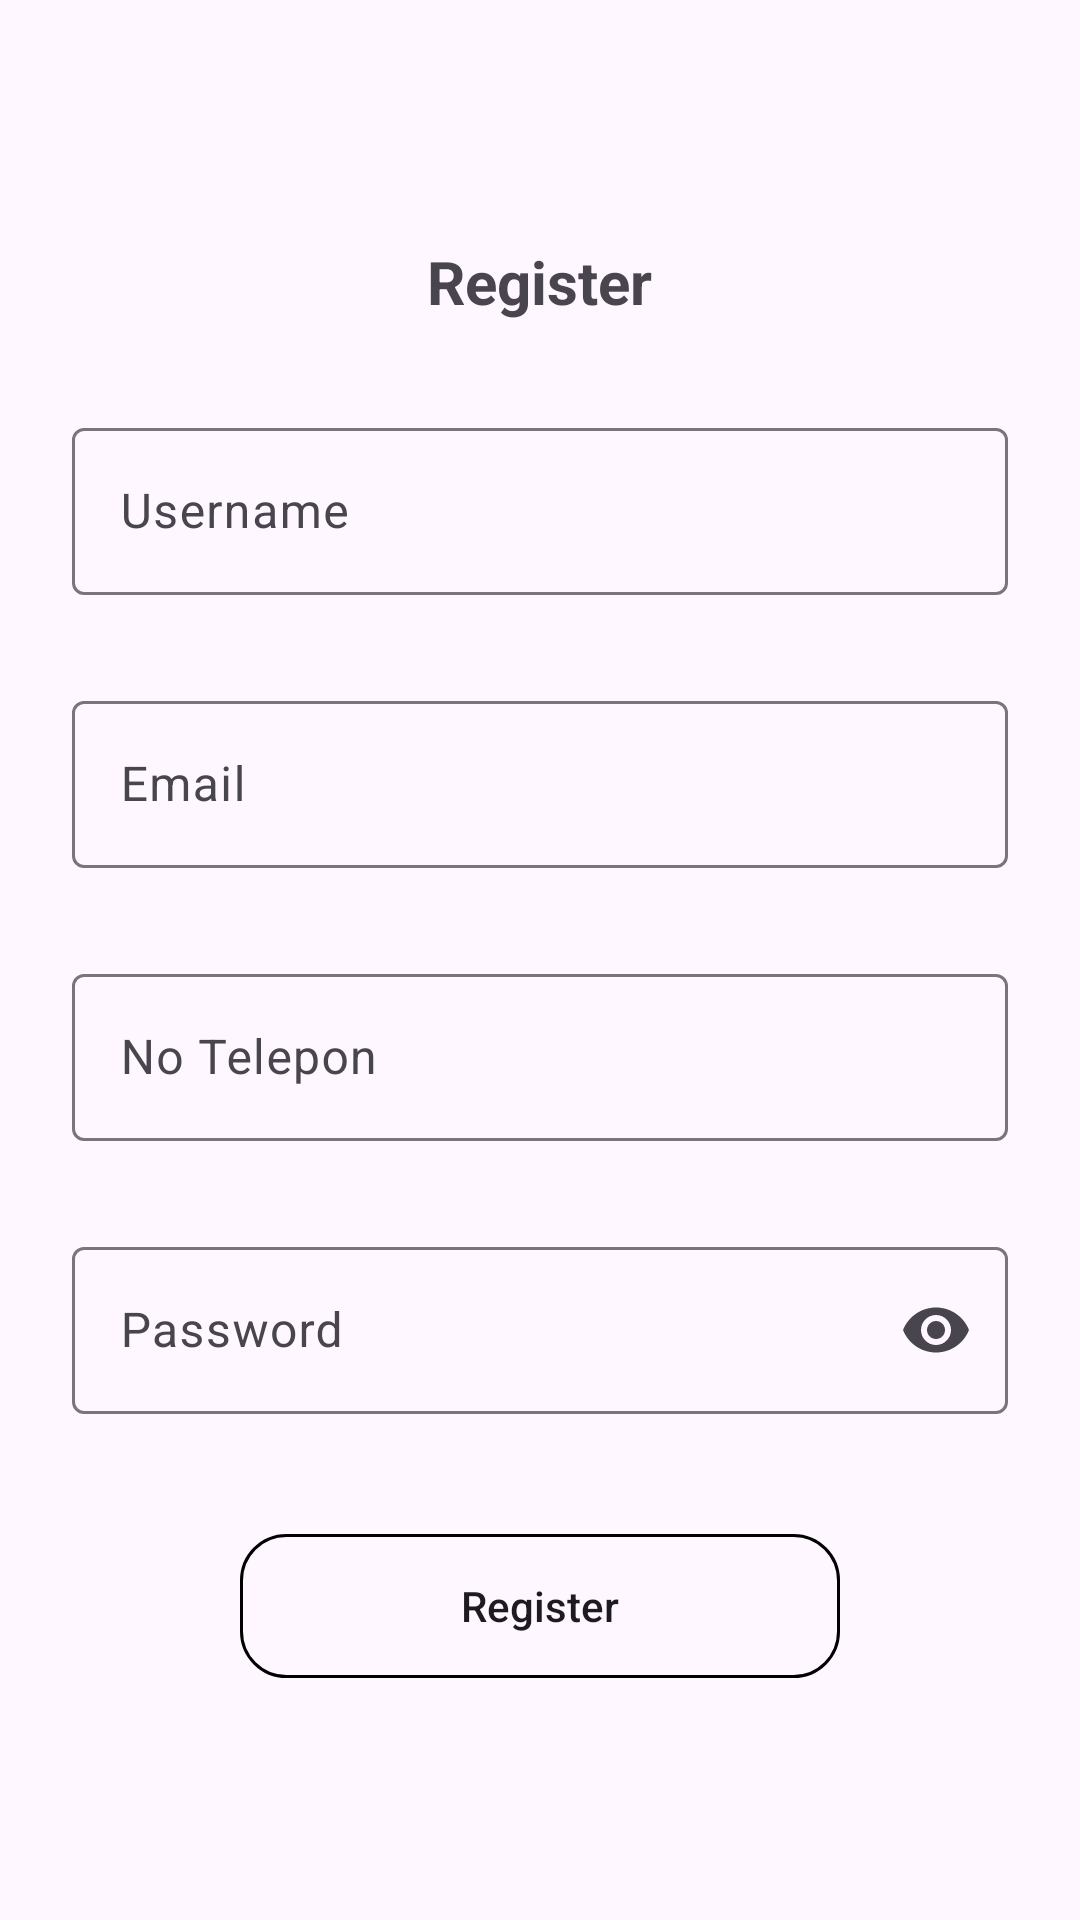

Produce the Android XML layout that renders to this screen, including the resource entries it uses.
<!-- AndroidManifest.xml: application theme Theme.UASandroid -->
<!-- res/layout/fragment_register.xml -->
<?xml version="1.0" encoding="utf-8"?>
<LinearLayout xmlns:android="http://schemas.android.com/apk/res/android"
    xmlns:tools="http://schemas.android.com/tools"
    android:layout_width="match_parent"
    android:layout_height="match_parent"
    xmlns:app="http://schemas.android.com/apk/res-auto"
    android:orientation="vertical"
    android:gravity="center"
    tools:context=".RegisterFragment">

    
    <LinearLayout
        android:layout_width="match_parent"
        android:layout_height="wrap_content"
        android:orientation="vertical"
        android:layout_gravity="center_horizontal"
        android:padding="24dp">
        <TextView
            android:layout_width="wrap_content"
            android:layout_height="wrap_content"
            android:text="Register"
            android:textSize="20dp"
            android:textStyle="bold"
            android:layout_gravity="center_horizontal"
            />
        <com.google.android.material.textfield.TextInputLayout
            style="@style/Widget.Material3.TextInputLayout.OutlinedBox"
            android:id="@+id/layout_username"
            android:hint="Username"
            android:layout_width="match_parent"
            android:layout_height="wrap_content"
            android:layout_marginTop="30dp"
            app:endIconMode="clear_text">
            <com.google.android.material.textfield.TextInputEditText
                android:layout_width="match_parent"
                android:layout_height="wrap_content"
                android:id="@+id/usernamergt" />
        </com.google.android.material.textfield.TextInputLayout>
        <com.google.android.material.textfield.TextInputLayout
            style="@style/Widget.Material3.TextInputLayout.OutlinedBox"
            android:id="@+id/layout_email"
            android:hint="Email"
            android:layout_width="match_parent"
            android:layout_height="wrap_content"
            android:layout_marginTop="30dp"
            app:endIconMode="clear_text"
            >
            <com.google.android.material.textfield.TextInputEditText
                android:layout_width="match_parent"
                android:layout_height="match_parent"
                android:id="@+id/emailrgt" />
        </com.google.android.material.textfield.TextInputLayout>
        <com.google.android.material.textfield.TextInputLayout
            style="@style/Widget.Material3.TextInputLayout.OutlinedBox"
            android:id="@+id/layout_NoTlpn"
            android:hint="No Telepon"
            android:layout_width="match_parent"
            android:layout_height="wrap_content"
            android:layout_marginTop="30dp"
            app:endIconMode="clear_text"
            >
            <com.google.android.material.textfield.TextInputEditText
                android:layout_width="match_parent"
                android:layout_height="match_parent"
                android:id="@+id/NotTlpnrgt"
                />
        </com.google.android.material.textfield.TextInputLayout>
        <com.google.android.material.textfield.TextInputLayout
            style="@style/Widget.Material3.TextInputLayout.OutlinedBox"
            android:id="@+id/layout_password"
            android:hint="Password"
            android:layout_width="match_parent"
            android:layout_height="wrap_content"
            android:layout_marginTop="30dp"
            app:endIconMode="password_toggle"
            >
            <com.google.android.material.textfield.TextInputEditText
                android:layout_width="match_parent"
                android:layout_height="match_parent"
                android:id="@+id/passwordrgt"
                android:inputType="textPassword" />
        </com.google.android.material.textfield.TextInputLayout>
        <androidx.appcompat.widget.AppCompatButton
            android:id="@+id/btnrgt"
            android:layout_width="200dp"
            android:layout_height="match_parent"
            android:layout_gravity="center_horizontal"
            android:layout_marginTop="40dp"
            android:textAllCaps="false"
            android:text="Register"
            android:background="@drawable/custom" />
    </LinearLayout>
</LinearLayout>
<!-- resources referenced by this layout -->
<resources>
  <!-- drawable custom (drawable) -->
  <?xml version="1.0" encoding="utf-8"?>
  <shape xmlns:android="http://schemas.android.com/apk/res/android"
      android:shape="rectangle">
      <stroke
          android:width="1dp"
          android:color="@color/black"/>
      <corners
          android:radius="15dp"/>
  </shape>
  <style name="Theme.UASandroid" parent="Base.Theme.UASandroid" />
  <style name="Base.Theme.UASandroid" parent="Theme.Material3.DayNight.NoActionBar">
          
          
      </style>
  <!-- not gathered from this repository: default colours our renderer supplied (Android Studio template values) -->
  <color name="black">#FF000000</color>
</resources>
